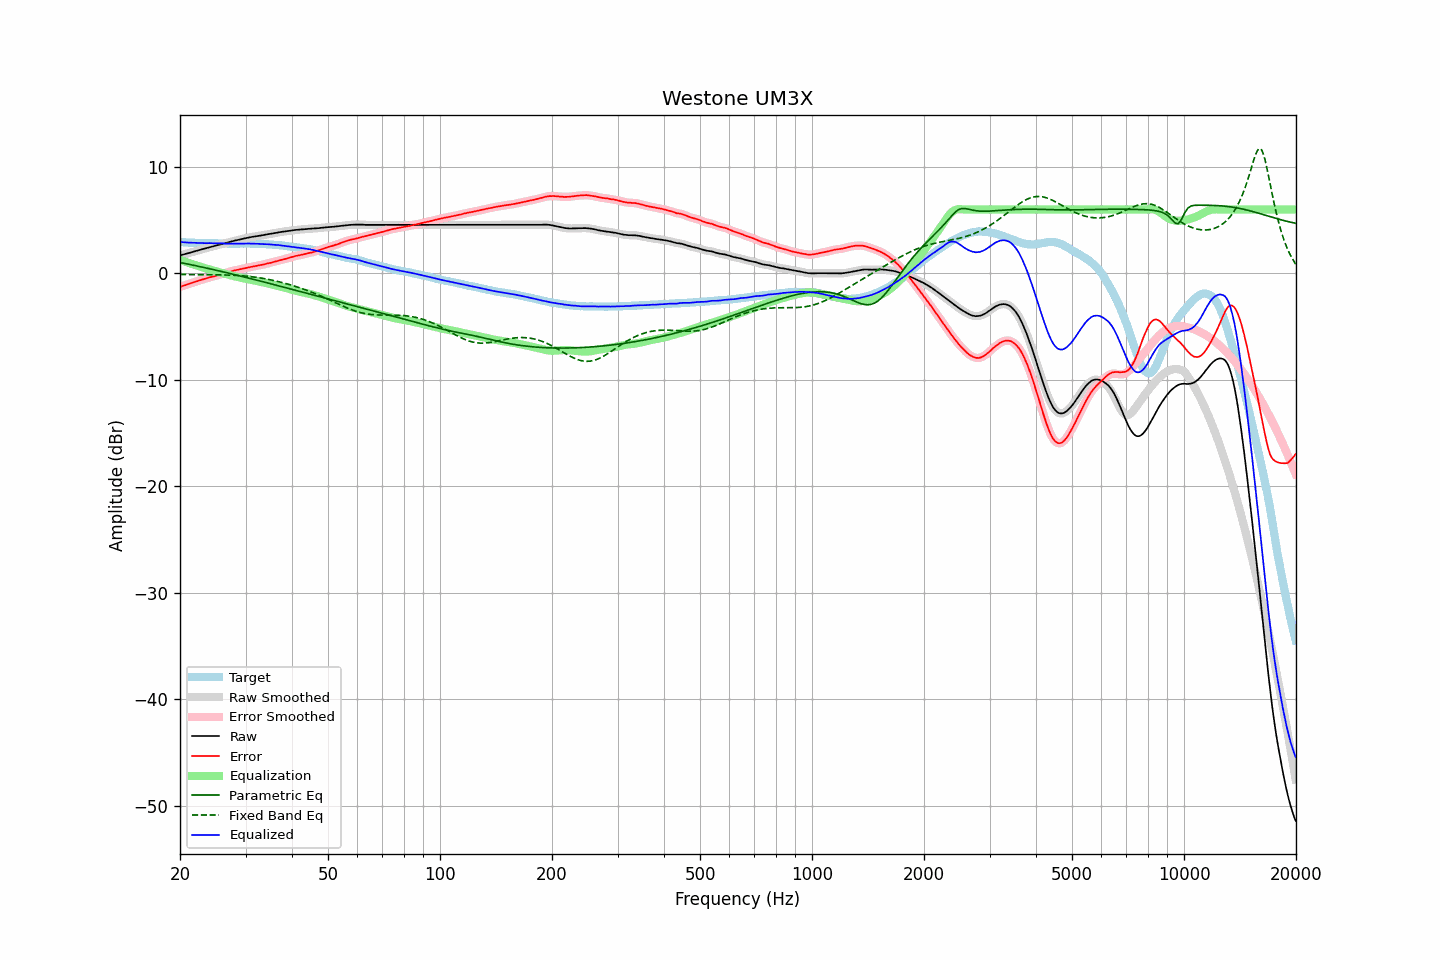

The data file committed next to this chart (first rows):
frequency, raw, error, smoothed, error_smoothed, equalization, parametric_eq, fixed_band_eq, equalized_raw, equalized_smoothed, target
20.00, 1.69, -1.27, 1.69, -1.26, 1.27, 1.02, -0.10, 2.96, 2.96, 2.96
20.20, 1.73, -1.21, 1.73, -1.21, 1.21, 0.99, -0.10, 2.94, 2.94, 2.94
20.40, 1.77, -1.16, 1.77, -1.16, 1.16, 0.96, -0.10, 2.93, 2.93, 2.93
20.61, 1.81, -1.12, 1.81, -1.11, 1.11, 0.93, -0.10, 2.92, 2.92, 2.93
20.81, 1.85, -1.06, 1.85, -1.06, 1.06, 0.90, -0.11, 2.91, 2.91, 2.91
21.02, 1.89, -1.01, 1.89, -1.00, 1.01, 0.87, -0.11, 2.90, 2.90, 2.90
21.23, 1.94, -0.95, 1.94, -0.96, 0.96, 0.84, -0.11, 2.90, 2.89, 2.89
21.44, 1.98, -0.91, 1.98, -0.91, 0.91, 0.81, -0.11, 2.89, 2.89, 2.89
21.66, 2.02, -0.86, 2.02, -0.86, 0.86, 0.78, -0.11, 2.88, 2.88, 2.88
21.87, 2.07, -0.80, 2.07, -0.81, 0.81, 0.75, -0.11, 2.88, 2.87, 2.87
22.09, 2.11, -0.75, 2.11, -0.76, 0.76, 0.72, -0.11, 2.87, 2.87, 2.86
22.31, 2.15, -0.71, 2.15, -0.71, 0.71, 0.68, -0.11, 2.86, 2.86, 2.86
22.54, 2.19, -0.66, 2.19, -0.66, 0.66, 0.65, -0.11, 2.85, 2.86, 2.85
22.76, 2.24, -0.62, 2.24, -0.62, 0.62, 0.62, -0.11, 2.86, 2.85, 2.86
22.99, 2.28, -0.57, 2.28, -0.57, 0.57, 0.59, -0.12, 2.85, 2.85, 2.85
23.22, 2.32, -0.52, 2.32, -0.52, 0.52, 0.55, -0.12, 2.84, 2.84, 2.84
23.45, 2.36, -0.48, 2.36, -0.48, 0.48, 0.52, -0.12, 2.84, 2.84, 2.84
23.69, 2.40, -0.44, 2.40, -0.43, 0.44, 0.49, -0.12, 2.84, 2.84, 2.84
23.92, 2.45, -0.39, 2.45, -0.39, 0.40, 0.45, -0.12, 2.85, 2.84, 2.84
24.16, 2.49, -0.35, 2.49, -0.35, 0.35, 0.42, -0.12, 2.84, 2.84, 2.84
24.40, 2.53, -0.32, 2.53, -0.31, 0.31, 0.39, -0.12, 2.84, 2.84, 2.85
24.65, 2.56, -0.29, 2.56, -0.28, 0.27, 0.35, -0.13, 2.83, 2.83, 2.84
24.89, 2.60, -0.23, 2.60, -0.23, 0.23, 0.32, -0.13, 2.83, 2.83, 2.83
25.14, 2.64, -0.18, 2.64, -0.19, 0.18, 0.28, -0.13, 2.82, 2.82, 2.82
25.39, 2.68, -0.14, 2.68, -0.14, 0.14, 0.25, -0.13, 2.82, 2.82, 2.82
25.65, 2.72, -0.09, 2.72, -0.09, 0.10, 0.21, -0.14, 2.82, 2.82, 2.81
25.91, 2.77, -0.04, 2.77, -0.05, 0.05, 0.18, -0.14, 2.82, 2.82, 2.81
26.16, 2.81, -0.01, 2.81, -0.01, 0.01, 0.14, -0.14, 2.82, 2.81, 2.82
26.43, 2.84, 0.03, 2.84, 0.03, -0.04, 0.11, -0.15, 2.80, 2.81, 2.81
26.69, 2.88, 0.07, 2.88, 0.07, -0.08, 0.07, -0.15, 2.80, 2.80, 2.81
26.96, 2.92, 0.11, 2.92, 0.12, -0.12, 0.03, -0.15, 2.80, 2.80, 2.81
27.23, 2.96, 0.17, 2.96, 0.16, -0.16, -0.00, -0.16, 2.80, 2.80, 2.79
27.50, 3.00, 0.21, 3.00, 0.20, -0.20, -0.04, -0.17, 2.80, 2.80, 2.79
27.77, 3.04, 0.24, 3.04, 0.24, -0.24, -0.08, -0.17, 2.80, 2.80, 2.80
28.05, 3.08, 0.28, 3.08, 0.28, -0.28, -0.11, -0.18, 2.80, 2.80, 2.80
28.33, 3.11, 0.31, 3.11, 0.31, -0.31, -0.15, -0.19, 2.80, 2.80, 2.80
28.62, 3.14, 0.34, 3.14, 0.34, -0.35, -0.19, -0.20, 2.79, 2.80, 2.80
28.90, 3.18, 0.38, 3.18, 0.38, -0.38, -0.22, -0.21, 2.80, 2.80, 2.80
29.19, 3.21, 0.41, 3.21, 0.41, -0.41, -0.26, -0.22, 2.80, 2.80, 2.80
29.48, 3.25, 0.45, 3.25, 0.44, -0.44, -0.30, -0.23, 2.81, 2.80, 2.80
29.78, 3.28, 0.48, 3.28, 0.48, -0.48, -0.34, -0.24, 2.80, 2.81, 2.80
30.08, 3.32, 0.50, 3.32, 0.51, -0.51, -0.37, -0.25, 2.81, 2.81, 2.82
30.38, 3.35, 0.54, 3.35, 0.54, -0.54, -0.41, -0.27, 2.81, 2.81, 2.81
30.68, 3.38, 0.58, 3.38, 0.57, -0.57, -0.45, -0.28, 2.81, 2.81, 2.80
30.99, 3.41, 0.61, 3.41, 0.61, -0.60, -0.49, -0.30, 2.81, 2.80, 2.80
31.30, 3.43, 0.63, 3.43, 0.63, -0.63, -0.53, -0.32, 2.80, 2.80, 2.80
31.61, 3.46, 0.66, 3.46, 0.66, -0.66, -0.57, -0.34, 2.80, 2.79, 2.80
31.93, 3.48, 0.69, 3.48, 0.69, -0.69, -0.60, -0.36, 2.79, 2.79, 2.79
32.24, 3.51, 0.73, 3.51, 0.73, -0.72, -0.64, -0.38, 2.79, 2.78, 2.78
32.57, 3.53, 0.76, 3.53, 0.76, -0.75, -0.68, -0.40, 2.78, 2.78, 2.77
32.89, 3.55, 0.78, 3.55, 0.78, -0.79, -0.72, -0.42, 2.77, 2.77, 2.77
33.22, 3.58, 0.82, 3.58, 0.81, -0.82, -0.76, -0.45, 2.76, 2.76, 2.76
33.55, 3.60, 0.84, 3.60, 0.84, -0.85, -0.80, -0.47, 2.75, 2.75, 2.76
33.89, 3.63, 0.88, 3.63, 0.88, -0.88, -0.84, -0.50, 2.75, 2.75, 2.75
34.23, 3.66, 0.92, 3.66, 0.92, -0.92, -0.88, -0.53, 2.74, 2.74, 2.74
34.57, 3.69, 0.96, 3.69, 0.95, -0.95, -0.92, -0.56, 2.74, 2.74, 2.73
34.92, 3.71, 0.99, 3.71, 0.99, -0.99, -0.95, -0.59, 2.72, 2.72, 2.72
35.27, 3.74, 1.01, 3.74, 1.02, -1.03, -0.99, -0.62, 2.71, 2.71, 2.73
35.62, 3.76, 1.07, 3.76, 1.06, -1.07, -1.03, -0.66, 2.69, 2.70, 2.69
35.97, 3.79, 1.10, 3.79, 1.10, -1.10, -1.07, -0.69, 2.69, 2.69, 2.69
... 635 more rows
